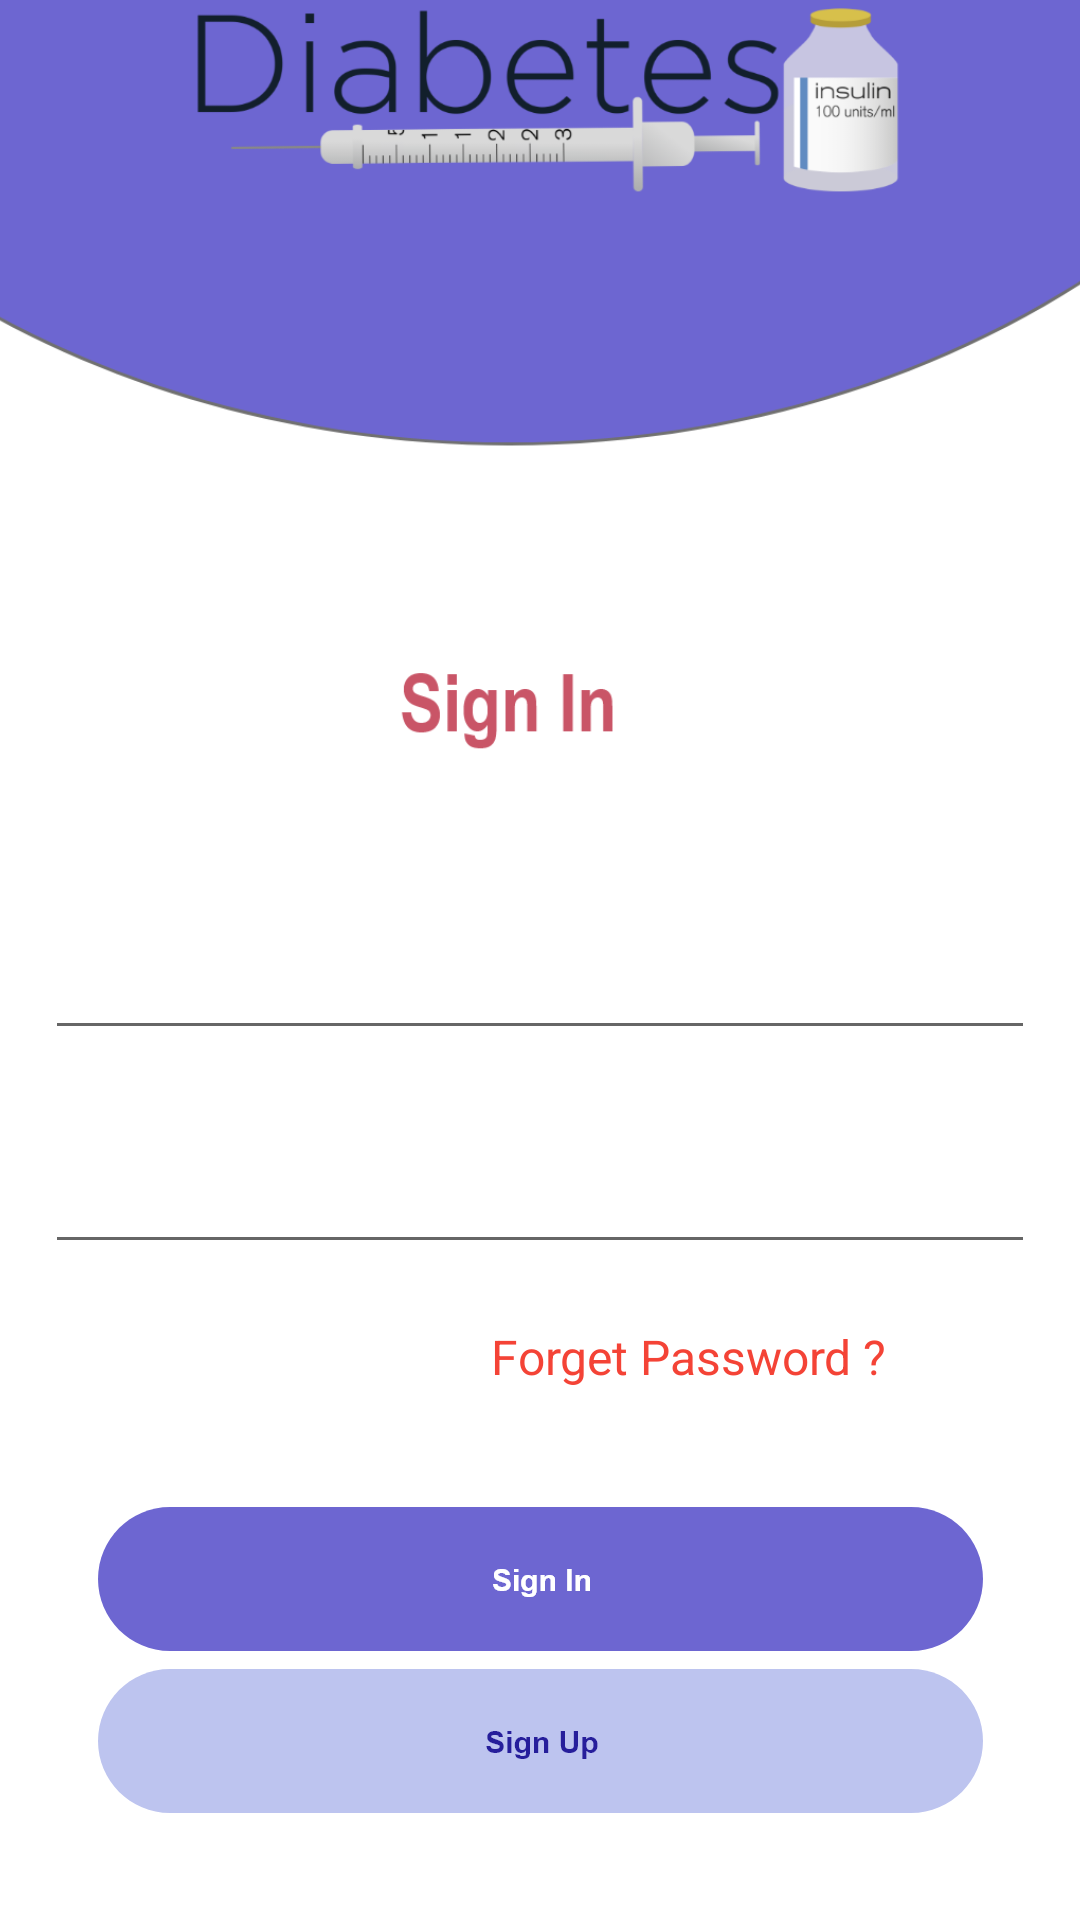

Here is an Android app screen rendered from its layout file. Give the layout XML and the strings, colors and styles it references.
<!-- AndroidManifest.xml: application theme Theme.Glucoz -->
<!-- res/layout/login.xml -->
<?xml version="1.0" encoding="utf-8"?>
<androidx.constraintlayout.widget.ConstraintLayout xmlns:android="http://schemas.android.com/apk/res/android"
    xmlns:app="http://schemas.android.com/apk/res-auto"
    xmlns:tools="http://schemas.android.com/tools"
    android:layout_width="match_parent"
    android:layout_height="match_parent"
    tools:context=".LoginActivity">

    <ImageView
        android:id="@+id/imageView"
        android:layout_width="832dp"
        android:layout_height="901dp"
        android:layout_marginTop="150dp"
        app:layout_constraintBottom_toBottomOf="parent"
        app:layout_constraintEnd_toEndOf="parent"
        app:layout_constraintStart_toStartOf="parent"
        app:layout_constraintTop_toTopOf="parent"
        app:layout_constraintVertical_bias="0.494"
        app:srcCompat="@drawable/login" />

    <EditText
        android:id="@+id/id_emaillog"
        android:layout_width="330dp"
        android:layout_height="47dp"
        android:layout_marginTop="356dp"
        android:drawableLeft="@drawable/ic_baseline_email_24"
        android:ems="10"
        android:inputType="textEmailAddress"
        app:layout_constraintEnd_toEndOf="parent"
        app:layout_constraintStart_toStartOf="parent"
        app:layout_constraintTop_toTopOf="@+id/imageView" />

    <EditText
        android:id="@+id/id_passlog"
        android:layout_width="0dp"
        android:layout_height="wrap_content"
        android:layout_marginTop="30dp"
        android:drawableLeft="@drawable/ic_baseline_lock_24"
        android:ems="10"
        android:inputType="textPassword"
        app:layout_constraintEnd_toEndOf="@+id/id_emaillog"
        app:layout_constraintHorizontal_bias="0.0"
        app:layout_constraintStart_toStartOf="@+id/id_emaillog"
        app:layout_constraintTop_toBottomOf="@+id/id_emaillog" />

    <TextView
        android:id="@+id/textView2"
        android:layout_width="145dp"
        android:layout_height="21dp"
        android:layout_marginTop="20dp"
        android:text="Forget Password ?"
        android:textColor="#F44336"
        android:textSize="16sp"
        app:layout_constraintEnd_toEndOf="parent"
        app:layout_constraintHorizontal_bias="0.761"
        app:layout_constraintStart_toStartOf="parent"
        app:layout_constraintTop_toBottomOf="@+id/id_passlog" />

    <ImageView
        android:id="@+id/id_signIn"
        android:layout_width="wrap_content"
        android:layout_height="wrap_content"
        android:layout_marginTop="40dp"
        app:layout_constraintEnd_toEndOf="parent"
        app:layout_constraintStart_toStartOf="parent"
        app:layout_constraintTop_toBottomOf="@+id/textView2"
        app:srcCompat="@drawable/signin" />

    <ImageView
        android:id="@+id/signUp"
        android:layout_width="0dp"
        android:layout_height="48dp"
        android:layout_marginTop="20dp"
        android:layout_marginBottom="50dp"
        app:layout_constraintBottom_toBottomOf="parent"
        app:layout_constraintEnd_toEndOf="@+id/id_signIn"
        app:layout_constraintHorizontal_bias="0.0"
        app:layout_constraintStart_toStartOf="@+id/id_signIn"
        app:layout_constraintTop_toBottomOf="@+id/id_signIn"
        app:srcCompat="@drawable/signup" />

</androidx.constraintlayout.widget.ConstraintLayout>
<!-- resources referenced by this layout -->
<resources>
  <!-- drawable login: png bitmap (drawable-hdpi, 43946 bytes) -->
  <!-- drawable signin: png bitmap (drawable-hdpi, 3103 bytes) -->
  <!-- drawable signup: png bitmap (drawable-hdpi, 3121 bytes) -->
  <style name="Theme.Glucoz" parent="Theme.MaterialComponents.DayNight.DarkActionBar">
          
          <item name="colorPrimary">@color/purple_500</item>
          <item name="colorPrimaryVariant">@color/purple_700</item>
          <item name="colorOnPrimary">@color/white</item>
          
          <item name="colorSecondary">@color/teal_200</item>
          <item name="colorSecondaryVariant">@color/teal_700</item>
          <item name="colorOnSecondary">@color/black</item>
          
          <item name="android:statusBarColor" tools:targetApi="l">?attr/colorPrimaryVariant</item>
          
      </style>
  <color name="purple_500">#6D66D1</color>
  <color name="purple_700">#827EB9</color>
  <color name="white">#FFFFFFFF</color>
  <color name="teal_200">#FF03DAC5</color>
  <color name="teal_700">#FF018786</color>
  <color name="black">#FF000000</color>
</resources>
